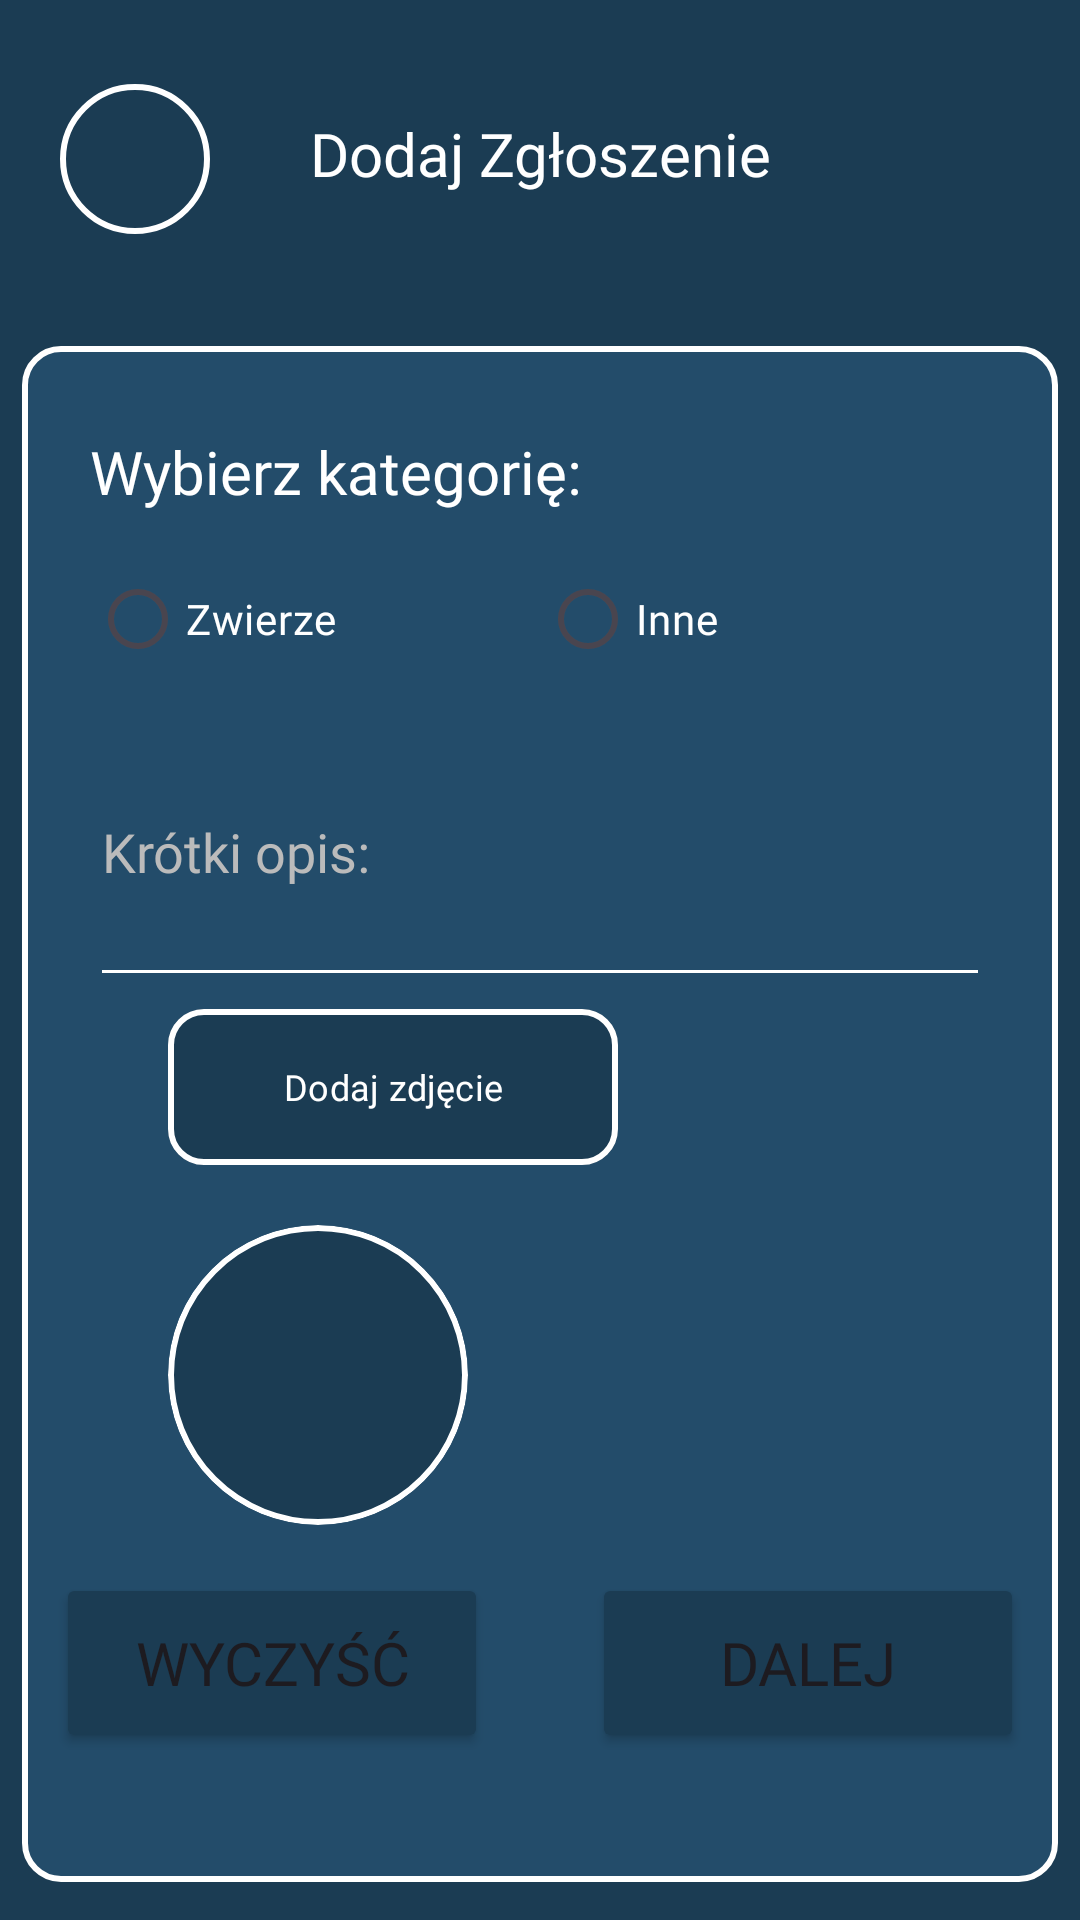

Produce the Android XML layout that renders to this screen, including the resource entries it uses.
<!-- AndroidManifest.xml: application theme Theme.EReport -->
<!-- res/layout/activity_zgloszenia.xml -->
<?xml version="1.0" encoding="utf-8"?>
<androidx.constraintlayout.widget.ConstraintLayout xmlns:android="http://schemas.android.com/apk/res/android"
    xmlns:app="http://schemas.android.com/apk/res-auto"
    xmlns:tools="http://schemas.android.com/tools"
    android:id="@+id/main"
    android:layout_width="match_parent"
    android:layout_height="match_parent"
    tools:context=".activity_zgloszenia"
    android:background="#1B3C53">

    <LinearLayout
        android:id="@+id/topLayout"
        android:layout_width="0dp"
        android:layout_height="0dp"
        android:orientation="horizontal"
        android:gravity="center_vertical"
        app:layout_constraintTop_toTopOf="parent"
        app:layout_constraintStart_toStartOf="parent"
        app:layout_constraintEnd_toEndOf="parent"
        app:layout_constraintHeight_percent="0.16"
        app:layout_constraintWidth_percent="1">

        <ImageButton
            android:id="@+id/returnButton"
            android:layout_width="50dp"
            android:layout_height="50dp"
            android:layout_marginStart="20dp"
            android:layout_marginTop="2dp"
            android:background="@drawable/roundcorner"
            android:src="@drawable/arrowback"
            android:contentDescription="stringback"/>

        <TextView
            android:id="@+id/textView"
            android:layout_width="0dp"
            android:layout_height="wrap_content"
            android:layout_weight="1"
            android:text="Dodaj Zgłoszenie"
            android:textAlignment="center"
            android:textSize="20sp"
            android:textColor="#FFFFFF"
            android:fontFamily="@font/alfa_font"/>

        <View
            android:layout_width="50dp"
            android:layout_height="50dp"
            android:layout_marginEnd="20dp"/>

    </LinearLayout>

    <LinearLayout
        android:layout_width="0dp"
        android:layout_height="0dp"
        android:background="@drawable/background"
        app:layout_constraintTop_toBottomOf="@id/topLayout"
        app:layout_constraintBottom_toBottomOf="parent"
        app:layout_constraintStart_toStartOf="parent"
        app:layout_constraintEnd_toEndOf="parent"
        app:layout_constraintHeight_percent="0.80"
        app:layout_constraintWidth_percent="0.96"/>

    <EditText
        android:id="@+id/tytulText"
        android:layout_width="300dp"
        android:layout_height="50dp"
        android:hint="Tytuł zgłoszenia:"
        android:visibility="gone"
        android:textColorHint="#BBBBBB"
        android:textColor="#FFFFFF"
        android:fontFamily="@font/alfa_font"
        app:layout_constraintTop_toBottomOf="@id/kategoriaRadioGroup"
        app:layout_constraintStart_toStartOf="parent"
        app:layout_constraintEnd_toEndOf="parent"/>

    <TextView
        android:id="@+id/kategoriaTextView"
        android:layout_width="300dp"
        android:layout_height="50dp"
        android:gravity="center_vertical"
        android:text="Wybierz kategorię:"
        android:textSize="20sp"
        android:textColor="#FFFFFF"
        android:fontFamily="@font/alfa_font"
        app:layout_constraintEnd_toEndOf="parent"
        app:layout_constraintStart_toStartOf="parent"
        app:layout_constraintTop_toBottomOf="@id/topLayout"
        android:layout_marginTop="30dp"/>

    <RadioGroup
        android:id="@+id/kategoriaRadioGroup"
        android:layout_width="300dp"
        android:layout_height="50dp"
        android:orientation="horizontal"
        app:layout_constraintEnd_toEndOf="parent"
        app:layout_constraintStart_toStartOf="parent"
        app:layout_constraintTop_toBottomOf="@id/kategoriaTextView">

        <RadioButton
            android:id="@+id/radioButton1"
            android:layout_width="150dp"
            android:layout_height="wrap_content"
            android:text="Zwierze"
            android:textColor="#FFFFFF"
            android:buttonTint="#FFFFFF"
            android:fontFamily="@font/alfa_font"/>

        <RadioButton
            android:id="@+id/radioButton2"
            android:layout_width="150dp"
            android:layout_height="wrap_content"
            android:text="Inne"
            android:backgroundTint="#FFFFFF"
            android:textColor="#FFFFFF"
            android:fontFamily="@font/alfa_font"/>

    </RadioGroup>

    <RadioGroup
        android:id="@+id/rozmiarRadioGroup"
        android:layout_width="300dp"
        android:layout_height="50dp"
        android:orientation="horizontal"
        android:visibility="gone"
        app:layout_constraintTop_toBottomOf="@id/kategoriaRadioGroup"
        app:layout_constraintStart_toStartOf="parent"
        app:layout_constraintEnd_toEndOf="parent">

        <RadioButton
            android:id="@+id/radioSmall"
            android:layout_width="100dp"
            android:layout_height="wrap_content"
            android:text="Mały"
            android:textColor="#FFFFFF"
            android:backgroundTint="#FFFFFF"
            android:fontFamily="@font/alfa_font"/>

        <RadioButton
            android:id="@+id/radioMedium"
            android:layout_width="100dp"
            android:layout_height="wrap_content"
            android:text="Średni"
            android:textColor="#FFFFFF"
            android:backgroundTint="#FFFFFF"
            android:fontFamily="@font/alfa_font"/>

        <RadioButton
            android:id="@+id/radioLarge"
            android:layout_width="100dp"
            android:layout_height="wrap_content"
            android:text="Duży"
            android:textColor="#FFFFFF"
            android:backgroundTint="#FFFFFF"
            android:fontFamily="@font/alfa_font"/>

    </RadioGroup>

    <androidx.constraintlayout.widget.Barrier
        android:id="@+id/optionsBarrier"
        android:layout_width="wrap_content"
        android:layout_height="wrap_content"
        app:barrierDirection="bottom"
        app:constraint_referenced_ids="rozmiarRadioGroup,kategoriaRadioGroup, tytulText"
        app:barrierAllowsGoneWidgets="false"/>
    
    <EditText
        android:id="@+id/opisText"
        android:layout_width="300dp"
        android:layout_height="100dp"
        android:hint="Krótki opis:"
        android:textColorHint="#BBBBBB"
        android:textColor="#FFFFFF"
        android:backgroundTint="#FFFFFF"
        android:fontFamily="@font/alfa_font"
        app:layout_constraintTop_toBottomOf="@id/optionsBarrier"
        app:layout_constraintStart_toStartOf="parent"
        app:layout_constraintEnd_toEndOf="parent"/>

    <com.google.android.material.button.MaterialButton
        android:id="@+id/zdjecieButton"
        android:layout_width="150dp"
        android:layout_height="60dp"
        android:backgroundTint="#1B3C53"
        android:text="Dodaj zdjęcie"
        android:fontFamily="@font/alfa_font"
        android:textSize="12sp"
        app:cornerRadius="12dp"
        app:strokeWidth="2dp"
        app:strokeColor="#FFFFFF"
        android:layout_marginStart="56dp"
        app:layout_constraintStart_toStartOf="parent"
        app:layout_constraintTop_toBottomOf="@id/opisText"/>

    <ImageView
        android:id="@+id/zdjecieImageView"
        android:layout_width="100dp"
        android:layout_height="100dp"
        android:layout_marginStart="56dp"
        android:layout_marginTop="16dp"
        android:background="@drawable/roundcorner"
        android:clipToOutline="true"
        android:scaleType="centerCrop"
        app:layout_constraintTop_toBottomOf="@id/zdjecieButton"
        app:layout_constraintStart_toStartOf="parent"/>

    <Button
        android:id="@+id/wyczyscButton"
        android:layout_width="0dp"
        android:layout_height="60dp"
        android:backgroundTint="#1B3C53"
        android:text="Wyczyść"
        android:fontFamily="@font/alfa_font"
        android:textSize="20sp"
        app:cornerRadius="12dp"
        app:strokeWidth="2dp"
        app:strokeColor="#FFFFFF"
        app:layout_constraintTop_toBottomOf="@id/zdjecieImageView"
        app:layout_constraintStart_toStartOf="parent"
        app:layout_constraintEnd_toStartOf="@id/dalejButton"
        android:layout_margin="16dp"
        app:layout_constraintHorizontal_weight="1"
        app:layout_constraintWidth_percent="0.4"/>

    <Button
        android:id="@+id/dalejButton"
        android:layout_width="0dp"
        android:layout_height="60dp"
        android:backgroundTint="#1B3C53"
        android:text="Dalej"
        android:fontFamily="@font/alfa_font"
        android:textSize="20sp"
        app:cornerRadius="12dp"
        app:strokeWidth="2dp"
        app:strokeColor="#FFFFFF"
        app:layout_constraintTop_toBottomOf="@id/zdjecieImageView"
        app:layout_constraintStart_toEndOf="@id/wyczyscButton"
        app:layout_constraintEnd_toEndOf="parent"
        android:layout_margin="16dp"
        app:layout_constraintHorizontal_weight="1"
        app:layout_constraintWidth_percent="0.4"/>

</androidx.constraintlayout.widget.ConstraintLayout>
<!-- resources referenced by this layout -->
<resources>
  <!-- drawable background (drawable) -->
  <shape xmlns:android="http://schemas.android.com/apk/res/android">
      <solid android:color="#234C6A"/>
      <corners android:radius="12dp"/>
      <stroke
          android:width="2dp"
          android:color="#FFFFFF"/>
  </shape>
  <!-- drawable roundcorner (drawable) -->
  <?xml version="1.0" encoding="utf-8"?>
  <shape xmlns:android="http://schemas.android.com/apk/res/android" android:shape="oval">
      <solid android:color="#1B3C53" />
      <stroke
          android:width="2dp"
          android:color="#FFFFFF"/>
  </shape>
  <style name="Theme.EReport" parent="Base.Theme.EReport" />
  <style name="Base.Theme.EReport" parent="Theme.Material3.DayNight.NoActionBar">
          
          
      </style>
</resources>
